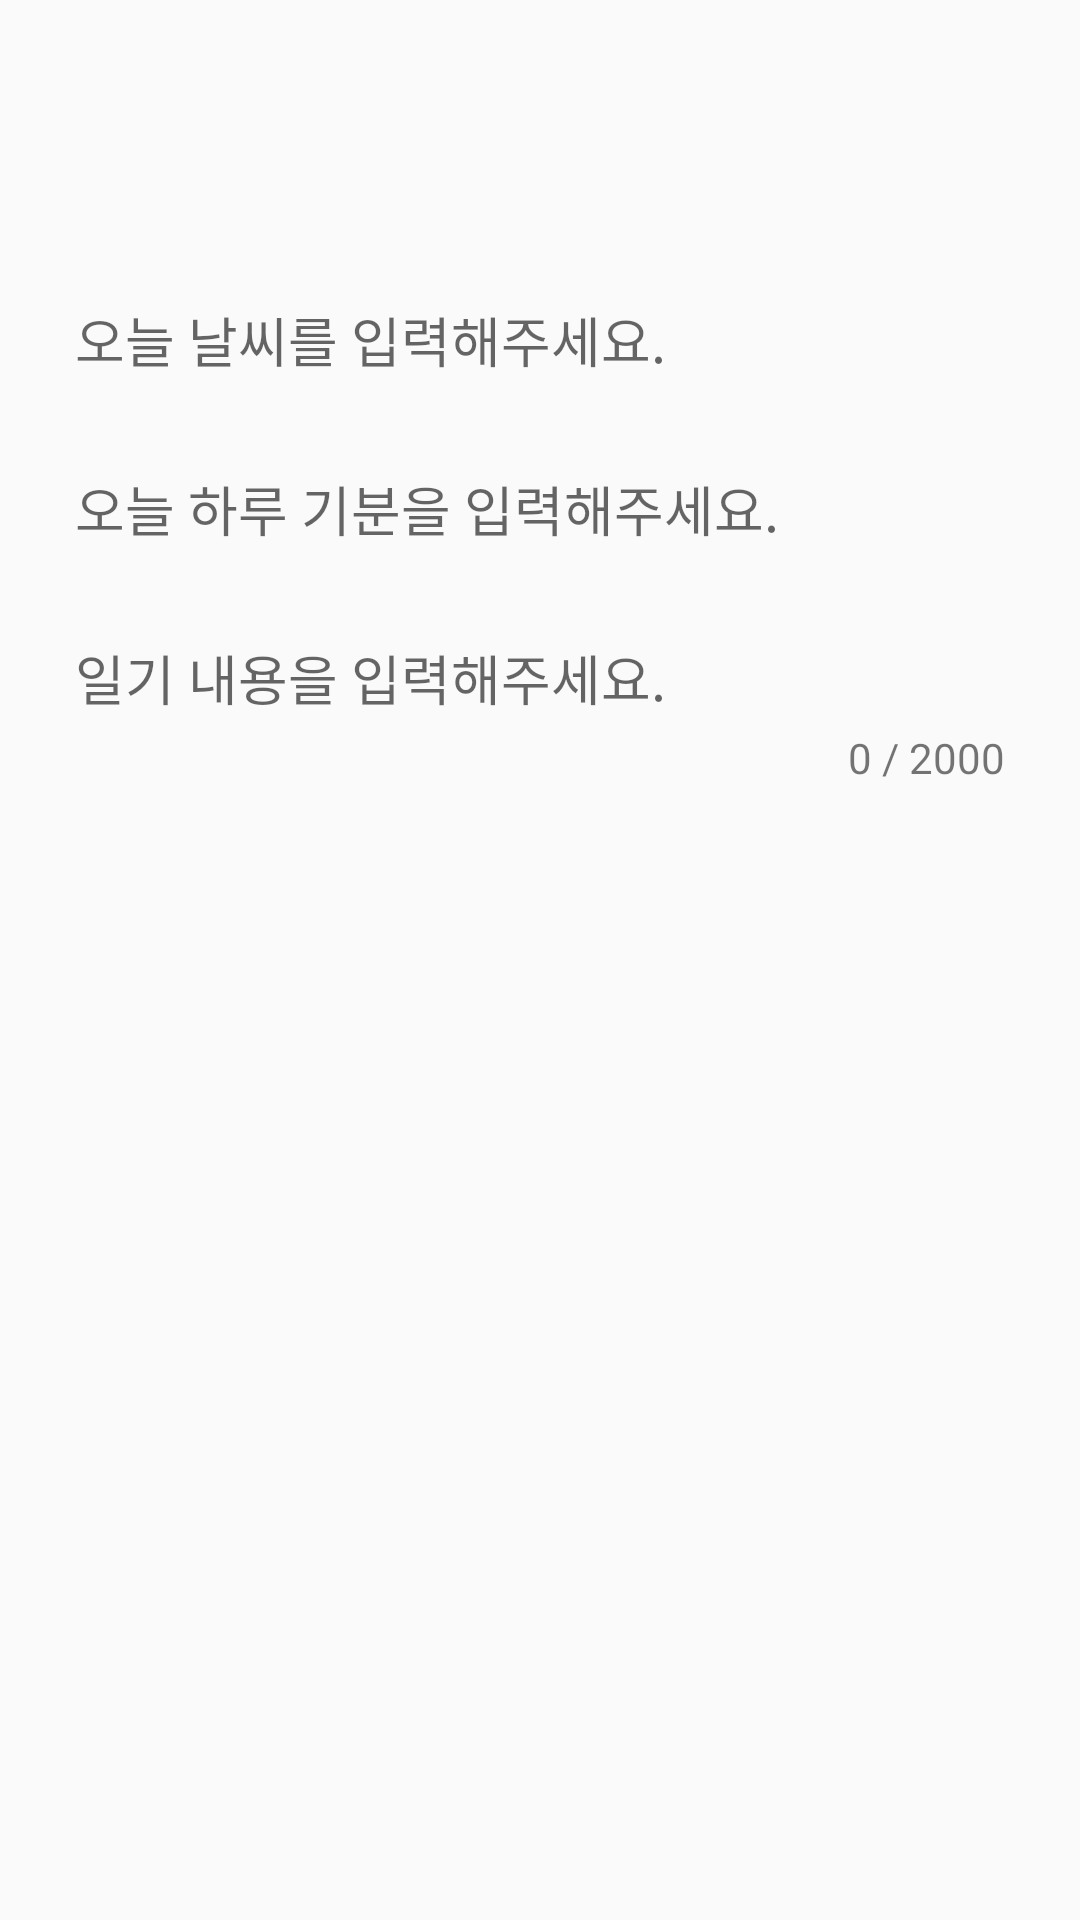

Android layout source for this screen:
<!-- AndroidManifest.xml: application theme Theme.AppCompat.Light.NoActionBar -->
<!-- res/layout/activity_write.xml -->
<?xml version="1.0" encoding="utf-8"?>
<LinearLayout xmlns:android="http://schemas.android.com/apk/res/android"
              xmlns:tools="http://schemas.android.com/tools"
              android:layout_width="match_parent"
              android:layout_height="match_parent"
              android:orientation="vertical"
              tools:context=".WriteActivity">

    <EditText
            android:id="@+id/setWeather"
            android:layout_width="match_parent"
            android:layout_height="wrap_content"
            android:hint="오늘 날씨를 입력해주세요."
            android:background="@null"
            android:layout_marginTop="100dp"
            android:layout_marginLeft="25dp"
            android:layout_marginRight="25dp"
            android:inputType="text"/>

    <EditText
            android:id="@+id/setFeel"
            android:layout_width="match_parent"
            android:layout_height="wrap_content"
            android:hint="오늘 하루 기분을 입력해주세요."
            android:background="@null"
            android:layout_marginTop="30dp"
            android:layout_marginLeft="25dp"
            android:layout_marginRight="25dp"
            android:maxHeight="100dp"
            android:inputType="text"/>

    <EditText
            android:id="@+id/setContent"
            android:layout_width="match_parent"
            android:layout_height="wrap_content"
            android:gravity="left"
            android:hint="일기 내용을 입력해주세요."
            android:background="@null"
            android:layout_marginTop="30dp"
            android:layout_marginLeft="25dp"
            android:layout_marginRight="25dp"
            android:maxHeight="250dp"
    />

    <LinearLayout
            android:layout_width="match_parent"
            android:layout_height="wrap_content"
            android:orientation="horizontal"
            android:gravity="right"
            android:layout_marginEnd="25dp"
            android:layout_marginTop="4dp"
    >

        <TextView
                android:id="@+id/textSize"
                android:layout_width="wrap_content"
                android:layout_height="wrap_content"
                android:text="0 "/>

        <TextView
                android:layout_width="wrap_content"
                android:layout_height="wrap_content"
                android:text="/ 2000" />

    </LinearLayout>

</LinearLayout>
<!-- resources referenced by this layout -->
<resources>

</resources>
